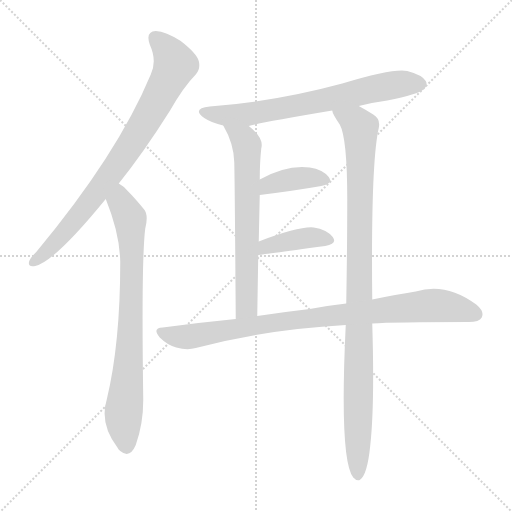
t = 0.00 s
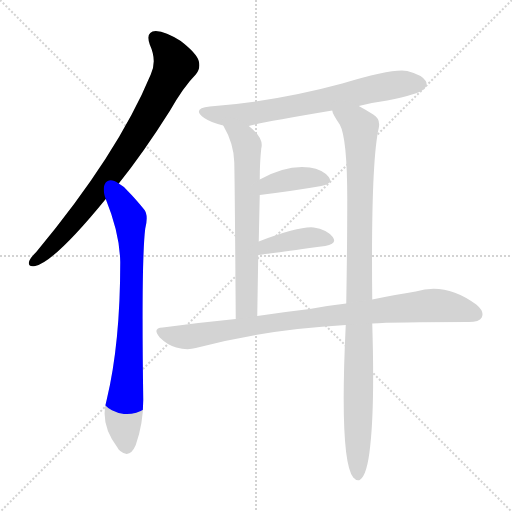
t = 1.33 s
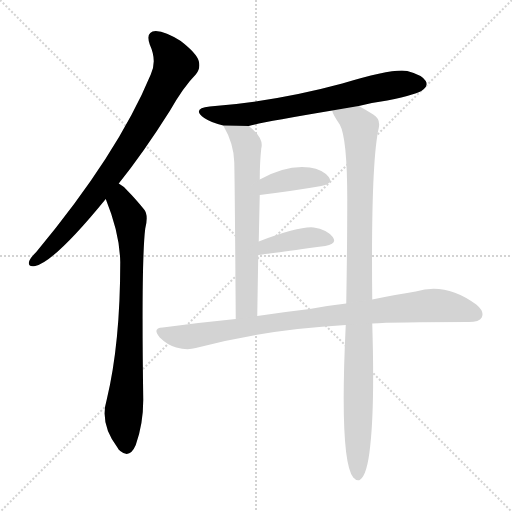
t = 2.67 s
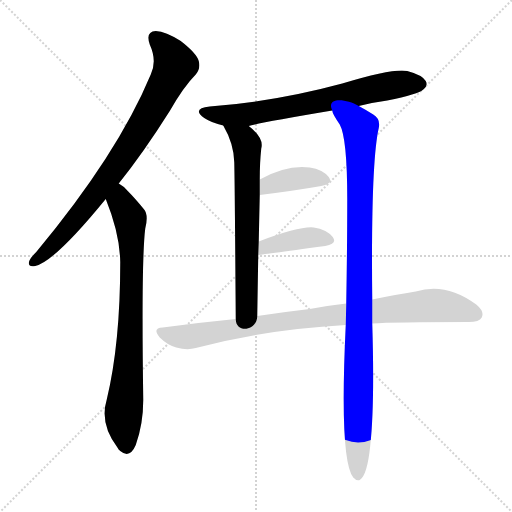
t = 4.00 s
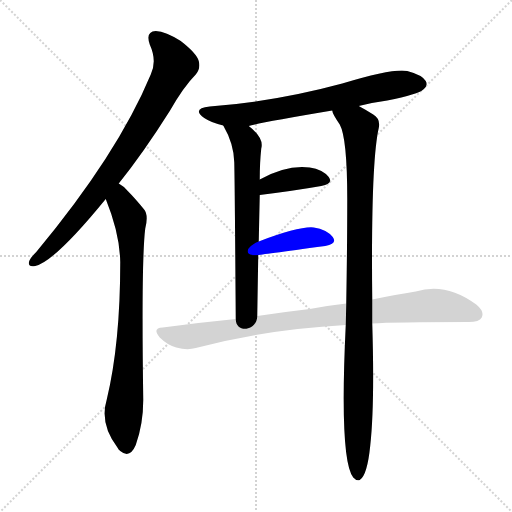
t = 5.33 s
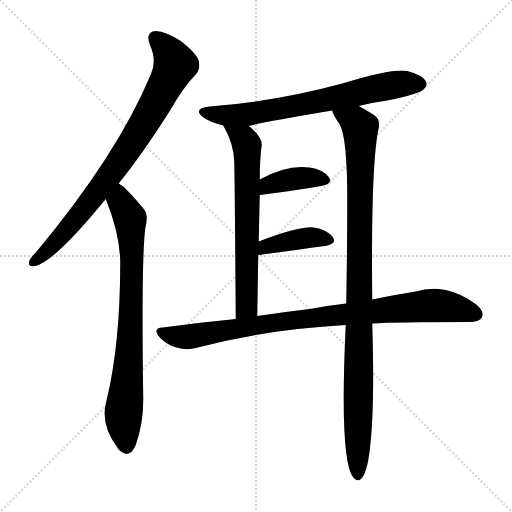
t = 6.67 s

The animated SVG that drew these frames (rendered in a browser with its animation timeline set to each time). Animation: 8 CSS @keyframes rules; one cycle of 6.67 s.

<svg version="1.1" viewBox="0 0 1024 1024" xmlns="http://www.w3.org/2000/svg">
  <g stroke="lightgray" stroke-dasharray="1,1" stroke-width="1" transform="scale(4, 4)">
    <line x1="0" y1="0" x2="256" y2="256"></line>
    <line x1="256" y1="0" x2="0" y2="256"></line>
    <line x1="128" y1="0" x2="128" y2="256"></line>
    <line x1="0" y1="128" x2="256" y2="128"></line>
  </g>
<g transform="scale(1, -1) translate(0, -900)">
   <style type="text/css">
    @keyframes keyframes0 {
      from {
       stroke: blue;
       stroke-dashoffset: 808;
       stroke-width: 128;
       }
       72% {
       animation-timing-function: step-end;
       stroke: blue;
       stroke-dashoffset: 0;
       stroke-width: 128;
       }
       to {
       stroke: black;
       stroke-width: 1024;
       }
       }
       #make-me-a-hanzi-animation-0 {
         animation: keyframes0 0.907552s both;
         animation-delay: 0.000000s;
         animation-timing-function: linear;
       }
    @keyframes keyframes1 {
      from {
       stroke: blue;
       stroke-dashoffset: 778;
       stroke-width: 128;
       }
       72% {
       animation-timing-function: step-end;
       stroke: blue;
       stroke-dashoffset: 0;
       stroke-width: 128;
       }
       to {
       stroke: black;
       stroke-width: 1024;
       }
       }
       #make-me-a-hanzi-animation-1 {
         animation: keyframes1 0.883138s both;
         animation-delay: 0.907552s;
         animation-timing-function: linear;
       }
    @keyframes keyframes2 {
      from {
       stroke: blue;
       stroke-dashoffset: 692;
       stroke-width: 128;
       }
       69% {
       animation-timing-function: step-end;
       stroke: blue;
       stroke-dashoffset: 0;
       stroke-width: 128;
       }
       to {
       stroke: black;
       stroke-width: 1024;
       }
       }
       #make-me-a-hanzi-animation-2 {
         animation: keyframes2 0.813151s both;
         animation-delay: 1.790690s;
         animation-timing-function: linear;
       }
    @keyframes keyframes3 {
      from {
       stroke: blue;
       stroke-dashoffset: 652;
       stroke-width: 128;
       }
       68% {
       animation-timing-function: step-end;
       stroke: blue;
       stroke-dashoffset: 0;
       stroke-width: 128;
       }
       to {
       stroke: black;
       stroke-width: 1024;
       }
       }
       #make-me-a-hanzi-animation-3 {
         animation: keyframes3 0.780599s both;
         animation-delay: 2.603841s;
         animation-timing-function: linear;
       }
    @keyframes keyframes4 {
      from {
       stroke: blue;
       stroke-dashoffset: 1010;
       stroke-width: 128;
       }
       77% {
       animation-timing-function: step-end;
       stroke: blue;
       stroke-dashoffset: 0;
       stroke-width: 128;
       }
       to {
       stroke: black;
       stroke-width: 1024;
       }
       }
       #make-me-a-hanzi-animation-4 {
         animation: keyframes4 1.071940s both;
         animation-delay: 3.384440s;
         animation-timing-function: linear;
       }
    @keyframes keyframes5 {
      from {
       stroke: blue;
       stroke-dashoffset: 384;
       stroke-width: 128;
       }
       56% {
       animation-timing-function: step-end;
       stroke: blue;
       stroke-dashoffset: 0;
       stroke-width: 128;
       }
       to {
       stroke: black;
       stroke-width: 1024;
       }
       }
       #make-me-a-hanzi-animation-5 {
         animation: keyframes5 0.562500s both;
         animation-delay: 4.456380s;
         animation-timing-function: linear;
       }
    @keyframes keyframes6 {
      from {
       stroke: blue;
       stroke-dashoffset: 398;
       stroke-width: 128;
       }
       56% {
       animation-timing-function: step-end;
       stroke: blue;
       stroke-dashoffset: 0;
       stroke-width: 128;
       }
       to {
       stroke: black;
       stroke-width: 1024;
       }
       }
       #make-me-a-hanzi-animation-6 {
         animation: keyframes6 0.573893s both;
         animation-delay: 5.018880s;
         animation-timing-function: linear;
       }
    @keyframes keyframes7 {
      from {
       stroke: blue;
       stroke-dashoffset: 892;
       stroke-width: 128;
       }
       74% {
       animation-timing-function: step-end;
       stroke: blue;
       stroke-dashoffset: 0;
       stroke-width: 128;
       }
       to {
       stroke: black;
       stroke-width: 1024;
       }
       }
       #make-me-a-hanzi-animation-7 {
         animation: keyframes7 0.975911s both;
         animation-delay: 5.592773s;
         animation-timing-function: linear;
       }
</style>
<path d="M 237.5 533.0 Q 286.5 594.0 339.5 678.0 Q 367.5 727.0 391.5 751.0 Q 401.5 763.0 397.5 778.0 Q 393.5 793.0 361.5 818.0 Q 331.5 837.0 311.5 838.0 Q 290.5 837.0 299.5 811.0 Q 314.5 778.0 301.5 751.0 Q 235.5 592.0 72.5 396.0 Q 60.5 384.0 58.5 378.0 Q 54.5 365.0 70.5 368.0 Q 109.5 377.0 211.5 502.0 L 237.5 533.0 Z" fill="lightgray"></path> 
<path d="M 211.5 502.0 Q 239.5 433.0 240.5 376.0 Q 240.5 213.0 213.5 101.0 Q 198.5 52.0 235.5 4.0 Q 236.5 1.0 240.5 -2.0 Q 259.5 -18.0 271.5 10.0 Q 286.5 52.0 286.5 100.0 Q 282.5 380.0 290.5 443.0 Q 297.5 471.0 287.5 482.0 Q 269.5 504.0 255.5 518.0 Q 248.5 527.0 237.5 533.0 C 213.5 551.0 200.5 530.0 211.5 502.0 Z" fill="lightgray"></path> 
<path d="M 717.5 688.0 Q 744.5 695.0 774.5 699.0 Q 837.5 712.0 846.5 721.0 Q 856.5 728.0 851.5 738.0 Q 844.5 750.0 814.5 758.0 Q 787.5 764.0 684.5 733.0 Q 551.5 697.0 419.5 687.0 Q 382.5 683.0 408.5 664.0 Q 423.5 654.0 446.5 649.0 L 497.5 648.0 Q 515.5 654.0 664.5 679.0 L 717.5 688.0 Z" fill="lightgray"></path> 
<path d="M 446.5 649.0 Q 467.5 613.0 468.5 576.0 Q 469.5 542.0 471.5 262.0 C 471.5 232.0 514.5 238.0 514.5 268.0 Q 515.5 332.0 516.5 390.0 L 517.5 417.0 Q 518.5 466.0 519.5 510.0 L 519.5 541.0 Q 519.5 575.0 522.5 603.0 Q 528.5 624.0 497.5 648.0 C 474.5 668.0 432.5 675.0 446.5 649.0 Z" fill="lightgray"></path> 
<path d="M 744.5 301.0 Q 741.5 574.0 757.5 644.0 Q 761.5 662.0 746.5 671.0 Q 730.5 681.0 717.5 688.0 C 691.5 703.0 651.5 706.0 664.5 679.0 Q 664.5 673.0 679.5 651.0 Q 694.5 624.0 694.5 501.0 Q 694.5 410.0 692.5 293.0 L 691.5 250.0 Q 678.5 -20.0 706.5 -55.0 Q 712.5 -62.0 719.5 -60.0 Q 734.5 -51.0 740.5 9.0 Q 749.5 90.0 744.5 253.0 L 744.5 301.0 Z" fill="lightgray"></path> 
<path d="M 519.5 510.0 Q 591.5 519.0 642.5 528.0 Q 667.5 532.0 657.5 546.0 Q 645.5 561.0 619.5 565.0 Q 573.5 571.0 519.5 541.0 C 493.5 527.0 489.5 506.0 519.5 510.0 Z" fill="lightgray"></path> 
<path d="M 516.5 390.0 Q 517.5 390.0 650.5 408.0 Q 675.5 412.0 665.5 426.0 Q 653.5 441.0 627.5 445.0 Q 599.5 448.0 517.5 417.0 C 489.5 406.0 486.5 386.0 516.5 390.0 Z" fill="lightgray"></path> 
<path d="M 744.5 253.0 Q 786.5 256.0 937.5 256.0 Q 958.5 256.0 963.5 265.0 Q 969.5 277.0 952.5 291.0 Q 891.5 336.0 831.5 317.0 Q 792.5 311.0 744.5 301.0 L 692.5 293.0 Q 656.5 289.0 619.5 282.0 Q 567.5 276.0 514.5 268.0 L 471.5 262.0 Q 399.5 255.0 325.5 245.0 Q 303.5 244.0 319.5 225.0 Q 334.5 210.0 352.5 205.0 Q 374.5 199.0 391.5 204.0 Q 529.5 241.0 691.5 250.0 L 744.5 253.0 Z" fill="lightgray"></path> 
      <clipPath id="make-me-a-hanzi-clip-0">
      <path d="M 237.5 533.0 Q 286.5 594.0 339.5 678.0 Q 367.5 727.0 391.5 751.0 Q 401.5 763.0 397.5 778.0 Q 393.5 793.0 361.5 818.0 Q 331.5 837.0 311.5 838.0 Q 290.5 837.0 299.5 811.0 Q 314.5 778.0 301.5 751.0 Q 235.5 592.0 72.5 396.0 Q 60.5 384.0 58.5 378.0 Q 54.5 365.0 70.5 368.0 Q 109.5 377.0 211.5 502.0 L 237.5 533.0 Z" fill="lightgray"></path>
      </clipPath>
      <path clip-path="url(#make-me-a-hanzi-clip-0)" d="M 311.5 822.0 L 345.5 784.0 L 349.5 769.0 L 316.5 702.0 L 253.5 598.0 L 187.5 506.0 L 124.5 429.0 L 68.5 377.0 " fill="none" id="make-me-a-hanzi-animation-0" stroke-dasharray="680 1360" stroke-linecap="round"></path>

      <clipPath id="make-me-a-hanzi-clip-1">
      <path d="M 211.5 502.0 Q 239.5 433.0 240.5 376.0 Q 240.5 213.0 213.5 101.0 Q 198.5 52.0 235.5 4.0 Q 236.5 1.0 240.5 -2.0 Q 259.5 -18.0 271.5 10.0 Q 286.5 52.0 286.5 100.0 Q 282.5 380.0 290.5 443.0 Q 297.5 471.0 287.5 482.0 Q 269.5 504.0 255.5 518.0 Q 248.5 527.0 237.5 533.0 C 213.5 551.0 200.5 530.0 211.5 502.0 Z" fill="lightgray"></path>
      </clipPath>
      <path clip-path="url(#make-me-a-hanzi-clip-1)" d="M 238.5 523.0 L 241.5 497.0 L 260.5 463.0 L 263.5 388.0 L 258.5 183.0 L 246.5 60.0 L 252.5 7.0 " fill="none" id="make-me-a-hanzi-animation-1" stroke-dasharray="650 1300" stroke-linecap="round"></path>

      <clipPath id="make-me-a-hanzi-clip-2">
      <path d="M 717.5 688.0 Q 744.5 695.0 774.5 699.0 Q 837.5 712.0 846.5 721.0 Q 856.5 728.0 851.5 738.0 Q 844.5 750.0 814.5 758.0 Q 787.5 764.0 684.5 733.0 Q 551.5 697.0 419.5 687.0 Q 382.5 683.0 408.5 664.0 Q 423.5 654.0 446.5 649.0 L 497.5 648.0 Q 515.5 654.0 664.5 679.0 L 717.5 688.0 Z" fill="lightgray"></path>
      </clipPath>
      <path clip-path="url(#make-me-a-hanzi-clip-2)" d="M 411.5 677.0 L 453.5 669.0 L 499.5 672.0 L 623.5 693.0 L 773.5 728.0 L 840.5 732.0 " fill="none" id="make-me-a-hanzi-animation-2" stroke-dasharray="564 1128" stroke-linecap="round"></path>

      <clipPath id="make-me-a-hanzi-clip-3">
      <path d="M 446.5 649.0 Q 467.5 613.0 468.5 576.0 Q 469.5 542.0 471.5 262.0 C 471.5 232.0 514.5 238.0 514.5 268.0 Q 515.5 332.0 516.5 390.0 L 517.5 417.0 Q 518.5 466.0 519.5 510.0 L 519.5 541.0 Q 519.5 575.0 522.5 603.0 Q 528.5 624.0 497.5 648.0 C 474.5 668.0 432.5 675.0 446.5 649.0 Z" fill="lightgray"></path>
      </clipPath>
      <path clip-path="url(#make-me-a-hanzi-clip-3)" d="M 452.5 643.0 L 487.5 620.0 L 494.5 598.0 L 493.5 287.0 L 476.5 276.0 " fill="none" id="make-me-a-hanzi-animation-3" stroke-dasharray="524 1048" stroke-linecap="round"></path>

      <clipPath id="make-me-a-hanzi-clip-4">
      <path d="M 744.5 301.0 Q 741.5 574.0 757.5 644.0 Q 761.5 662.0 746.5 671.0 Q 730.5 681.0 717.5 688.0 C 691.5 703.0 651.5 706.0 664.5 679.0 Q 664.5 673.0 679.5 651.0 Q 694.5 624.0 694.5 501.0 Q 694.5 410.0 692.5 293.0 L 691.5 250.0 Q 678.5 -20.0 706.5 -55.0 Q 712.5 -62.0 719.5 -60.0 Q 734.5 -51.0 740.5 9.0 Q 749.5 90.0 744.5 253.0 L 744.5 301.0 Z" fill="lightgray"></path>
      </clipPath>
      <path clip-path="url(#make-me-a-hanzi-clip-4)" d="M 671.5 676.0 L 720.5 645.0 L 715.5 -51.0 " fill="none" id="make-me-a-hanzi-animation-4" stroke-dasharray="882 1764" stroke-linecap="round"></path>

      <clipPath id="make-me-a-hanzi-clip-5">
      <path d="M 519.5 510.0 Q 591.5 519.0 642.5 528.0 Q 667.5 532.0 657.5 546.0 Q 645.5 561.0 619.5 565.0 Q 573.5 571.0 519.5 541.0 C 493.5 527.0 489.5 506.0 519.5 510.0 Z" fill="lightgray"></path>
      </clipPath>
      <path clip-path="url(#make-me-a-hanzi-clip-5)" d="M 527.5 518.0 L 537.5 531.0 L 563.5 538.0 L 611.5 545.0 L 647.5 539.0 " fill="none" id="make-me-a-hanzi-animation-5" stroke-dasharray="256 512" stroke-linecap="round"></path>

      <clipPath id="make-me-a-hanzi-clip-6">
      <path d="M 516.5 390.0 Q 517.5 390.0 650.5 408.0 Q 675.5 412.0 665.5 426.0 Q 653.5 441.0 627.5 445.0 Q 599.5 448.0 517.5 417.0 C 489.5 406.0 486.5 386.0 516.5 390.0 Z" fill="lightgray"></path>
      </clipPath>
      <path clip-path="url(#make-me-a-hanzi-clip-6)" d="M 520.5 397.0 L 532.5 408.0 L 596.5 422.0 L 623.5 425.0 L 655.5 419.0 " fill="none" id="make-me-a-hanzi-animation-6" stroke-dasharray="270 540" stroke-linecap="round"></path>

      <clipPath id="make-me-a-hanzi-clip-7">
      <path d="M 744.5 253.0 Q 786.5 256.0 937.5 256.0 Q 958.5 256.0 963.5 265.0 Q 969.5 277.0 952.5 291.0 Q 891.5 336.0 831.5 317.0 Q 792.5 311.0 744.5 301.0 L 692.5 293.0 Q 656.5 289.0 619.5 282.0 Q 567.5 276.0 514.5 268.0 L 471.5 262.0 Q 399.5 255.0 325.5 245.0 Q 303.5 244.0 319.5 225.0 Q 334.5 210.0 352.5 205.0 Q 374.5 199.0 391.5 204.0 Q 529.5 241.0 691.5 250.0 L 744.5 253.0 Z" fill="lightgray"></path>
      </clipPath>
      <path clip-path="url(#make-me-a-hanzi-clip-7)" d="M 322.5 235.0 L 373.5 226.0 L 569.5 258.0 L 857.5 289.0 L 917.5 283.0 L 951.5 271.0 " fill="none" id="make-me-a-hanzi-animation-7" stroke-dasharray="764 1528" stroke-linecap="round"></path>

</g>
</svg>
